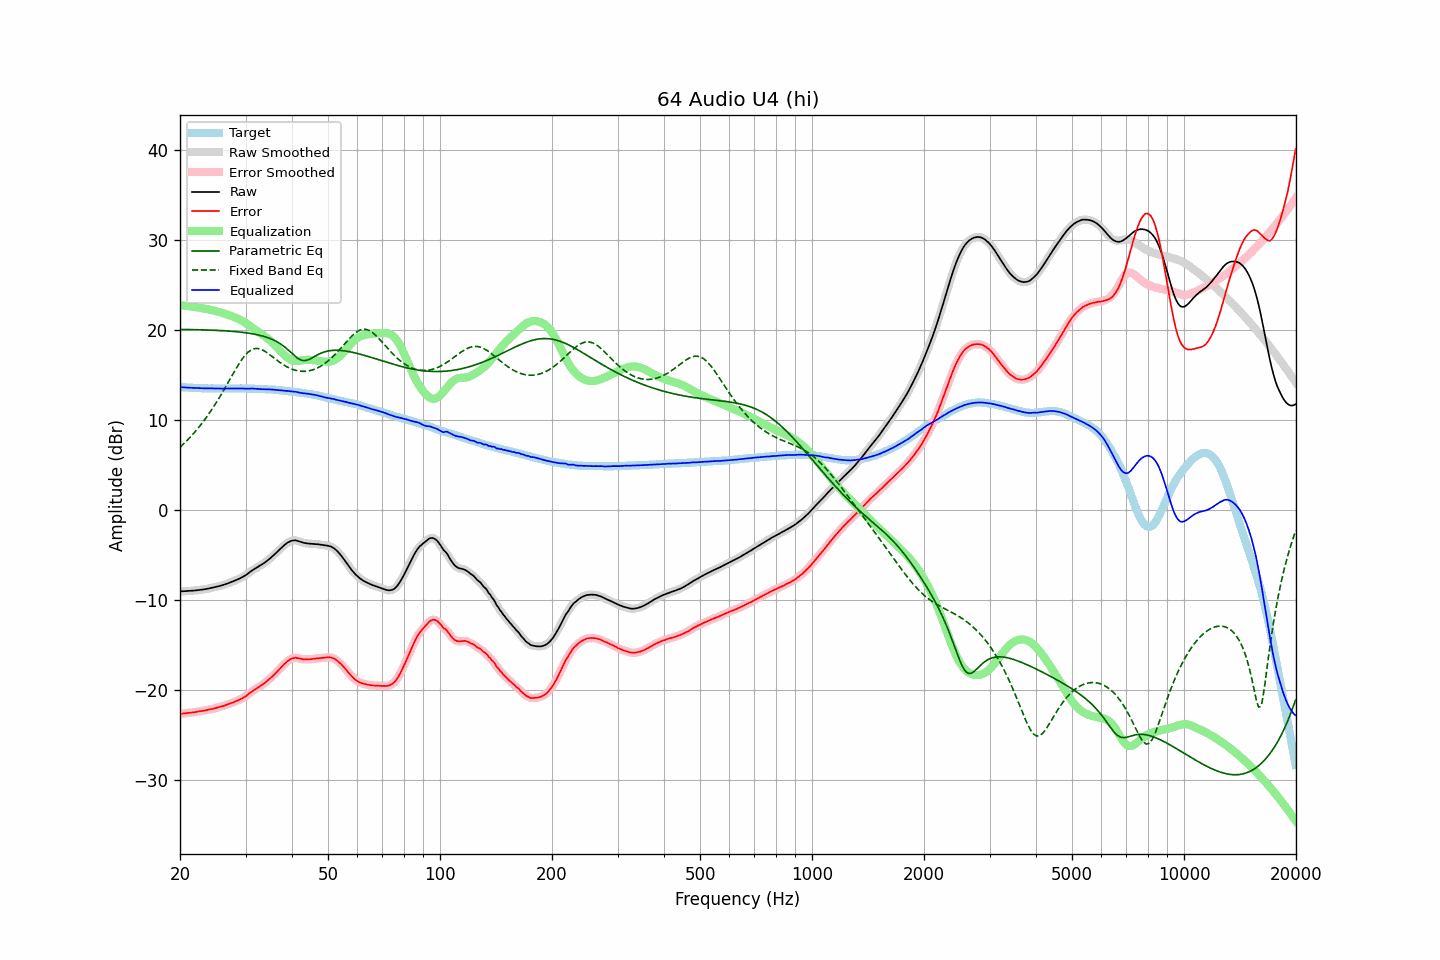

Data behind this chart, as committed beside it:
frequency, raw, error, smoothed, error_smoothed, equalization, parametric_eq, fixed_band_eq, equalized_raw, equalized_smoothed, target
20.00, -9.10, -22.70, -9.10, -22.70, 22.70, 20.02, 6.92, 13.60, 13.60, 13.60
20.20, -9.09, -22.68, -9.09, -22.69, 22.69, 20.01, 7.09, 13.59, 13.59, 13.59
20.40, -9.08, -22.66, -9.09, -22.67, 22.67, 20.01, 7.25, 13.59, 13.58, 13.58
20.61, -9.08, -22.65, -9.08, -22.65, 22.65, 20.01, 7.43, 13.57, 13.57, 13.57
20.81, -9.07, -22.62, -9.07, -22.62, 22.63, 20.01, 7.60, 13.56, 13.56, 13.55
21.02, -9.06, -22.60, -9.06, -22.61, 22.61, 20.00, 7.79, 13.55, 13.55, 13.54
21.23, -9.04, -22.57, -9.04, -22.58, 22.59, 20.00, 7.97, 13.54, 13.54, 13.53
21.44, -9.03, -22.57, -9.03, -22.56, 22.56, 20.00, 8.17, 13.53, 13.53, 13.54
21.66, -9.01, -22.53, -9.01, -22.54, 22.54, 19.99, 8.36, 13.53, 13.52, 13.52
21.87, -9.00, -22.52, -9.00, -22.52, 22.51, 19.99, 8.57, 13.51, 13.51, 13.52
22.09, -8.98, -22.48, -8.98, -22.48, 22.49, 19.99, 8.77, 13.51, 13.51, 13.50
22.31, -8.96, -22.45, -8.96, -22.46, 22.46, 19.98, 8.99, 13.50, 13.50, 13.49
22.54, -8.94, -22.42, -8.94, -22.43, 22.43, 19.98, 9.21, 13.49, 13.49, 13.48
22.76, -8.92, -22.40, -8.92, -22.40, 22.40, 19.97, 9.43, 13.48, 13.48, 13.48
22.99, -8.90, -22.37, -8.90, -22.37, 22.37, 19.97, 9.66, 13.47, 13.47, 13.47
23.22, -8.87, -22.33, -8.87, -22.34, 22.34, 19.96, 9.90, 13.47, 13.47, 13.46
23.45, -8.84, -22.31, -8.84, -22.30, 22.30, 19.96, 10.14, 13.46, 13.46, 13.47
23.69, -8.80, -22.27, -8.80, -22.27, 22.27, 19.95, 10.39, 13.47, 13.46, 13.46
23.92, -8.77, -22.22, -8.77, -22.23, 22.23, 19.94, 10.64, 13.46, 13.47, 13.45
24.16, -8.73, -22.19, -8.73, -22.19, 22.19, 19.94, 10.91, 13.46, 13.46, 13.46
24.40, -8.69, -22.15, -8.70, -22.16, 22.15, 19.93, 11.17, 13.46, 13.46, 13.46
24.65, -8.66, -22.11, -8.66, -22.11, 22.11, 19.92, 11.45, 13.45, 13.45, 13.45
24.89, -8.62, -22.07, -8.62, -22.07, 22.07, 19.92, 11.72, 13.45, 13.45, 13.45
25.14, -8.57, -22.01, -8.57, -22.02, 22.02, 19.91, 12.01, 13.45, 13.45, 13.44
25.39, -8.52, -21.96, -8.53, -21.97, 21.97, 19.90, 12.30, 13.45, 13.45, 13.44
25.65, -8.48, -21.92, -8.48, -21.92, 21.92, 19.89, 12.60, 13.44, 13.45, 13.44
25.91, -8.43, -21.88, -8.43, -21.87, 21.87, 19.88, 12.89, 13.44, 13.44, 13.44
26.16, -8.37, -21.82, -8.37, -21.82, 21.81, 19.87, 13.20, 13.44, 13.44, 13.45
26.43, -8.31, -21.76, -8.31, -21.76, 21.76, 19.86, 13.51, 13.44, 13.44, 13.44
26.69, -8.25, -21.69, -8.25, -21.70, 21.70, 19.85, 13.82, 13.45, 13.45, 13.44
26.96, -8.19, -21.64, -8.19, -21.63, 21.63, 19.83, 14.14, 13.44, 13.45, 13.44
27.23, -8.12, -21.57, -8.12, -21.57, 21.57, 19.82, 14.46, 13.45, 13.45, 13.44
27.50, -8.05, -21.49, -8.06, -21.50, 21.50, 19.81, 14.77, 13.45, 13.45, 13.44
27.77, -7.99, -21.44, -7.98, -21.43, 21.43, 19.79, 15.08, 13.44, 13.45, 13.45
28.05, -7.91, -21.35, -7.91, -21.36, 21.36, 19.78, 15.40, 13.45, 13.45, 13.44
28.33, -7.83, -21.28, -7.83, -21.29, 21.29, 19.76, 15.70, 13.46, 13.46, 13.45
28.62, -7.75, -21.21, -7.75, -21.21, 21.21, 19.74, 16.00, 13.46, 13.46, 13.45
28.90, -7.67, -21.13, -7.67, -21.13, 21.13, 19.73, 16.28, 13.46, 13.46, 13.46
29.19, -7.58, -21.04, -7.58, -21.04, 21.04, 19.71, 16.55, 13.46, 13.46, 13.46
29.48, -7.48, -20.93, -7.49, -20.95, 20.93, 19.68, 16.80, 13.45, 13.45, 13.45
29.78, -7.39, -20.85, -7.39, -20.84, 20.82, 19.66, 17.04, 13.43, 13.44, 13.45
30.08, -7.28, -20.74, -7.28, -20.72, 20.71, 19.64, 17.24, 13.42, 13.43, 13.45
30.38, -7.15, -20.59, -7.15, -20.59, 20.58, 19.61, 17.43, 13.43, 13.43, 13.43
30.68, -7.01, -20.44, -7.01, -20.45, 20.46, 19.59, 17.58, 13.44, 13.44, 13.43
30.99, -6.87, -20.31, -6.88, -20.31, 20.33, 19.56, 17.71, 13.45, 13.45, 13.43
31.30, -6.75, -20.19, -6.75, -20.18, 20.20, 19.53, 17.80, 13.45, 13.44, 13.43
31.61, -6.64, -20.06, -6.64, -20.06, 20.07, 19.50, 17.87, 13.43, 13.44, 13.42
31.93, -6.53, -19.94, -6.53, -19.94, 19.95, 19.46, 17.89, 13.42, 13.42, 13.40
32.24, -6.42, -19.83, -6.42, -19.83, 19.84, 19.43, 17.90, 13.42, 13.41, 13.41
32.57, -6.32, -19.72, -6.32, -19.72, 19.72, 19.39, 17.87, 13.40, 13.40, 13.39
32.89, -6.22, -19.61, -6.22, -19.61, 19.60, 19.34, 17.83, 13.38, 13.39, 13.39
33.22, -6.11, -19.49, -6.11, -19.49, 19.48, 19.30, 17.75, 13.37, 13.37, 13.38
33.55, -5.98, -19.36, -5.99, -19.37, 19.35, 19.25, 17.67, 13.37, 13.37, 13.38
33.89, -5.86, -19.23, -5.86, -19.23, 19.22, 19.19, 17.56, 13.36, 13.37, 13.37
34.23, -5.72, -19.08, -5.72, -19.08, 19.08, 19.14, 17.45, 13.36, 13.36, 13.35
34.57, -5.57, -18.92, -5.58, -18.93, 18.93, 19.07, 17.32, 13.36, 13.36, 13.35
34.92, -5.43, -18.77, -5.43, -18.77, 18.78, 19.01, 17.18, 13.35, 13.35, 13.33
35.27, -5.27, -18.63, -5.28, -18.62, 18.61, 18.93, 17.05, 13.34, 13.34, 13.35
35.62, -5.12, -18.45, -5.12, -18.45, 18.44, 18.86, 16.91, 13.32, 13.32, 13.32
35.97, -4.96, -18.28, -4.96, -18.28, 18.26, 18.77, 16.77, 13.30, 13.31, 13.32
... 635 more rows
